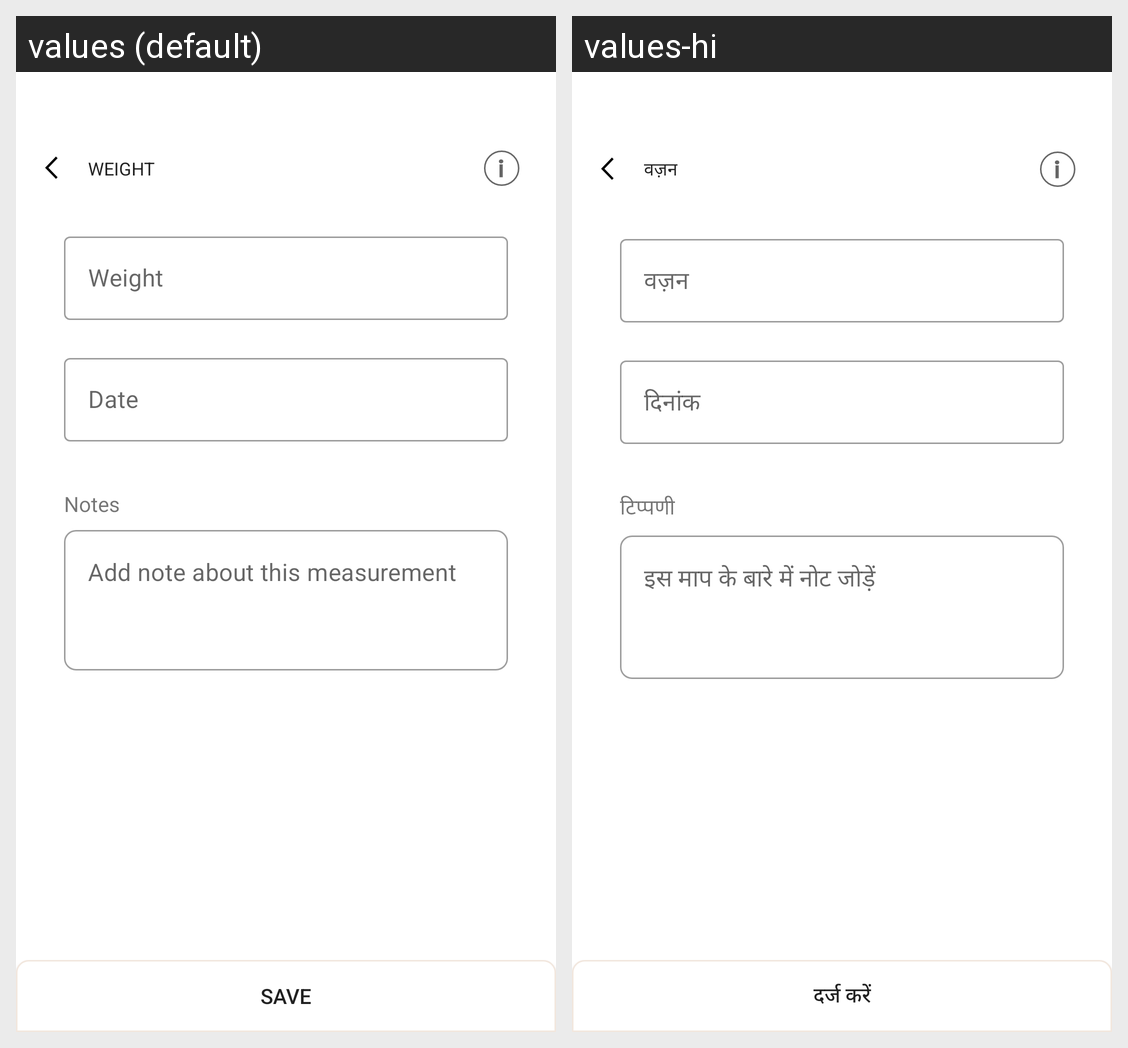

Translations of the strings shown on this Android screen, per locale in the grid:
Android screen res/layout/fragment_log_weight.xml rendered under 2 locales, left to right: values (default), values-hi. Device: Nexus 5 (rendered at 1080×1920; each locale shown at half size, 540×960, under a caption strip naming it); theme Base.AppTheme.
Strings drawn on this screen, with the default value and each locale's value (text and hints the layout hard-codes, and strings that could not be matched under every locale, appear in the picture but are not listed):

weight
  values: Weight
  values-hi: वज़न

date
  values: Date
  values-hi: दिनांक

notes
  values: Notes
  values-hi: टिप्पणी

hint_add_a_comment
  values: Add note about this measurement
  values-hi: इस माप के बारे में नोट जोड़ें

save
  values: Save
  values-hi: दर्ज करें
